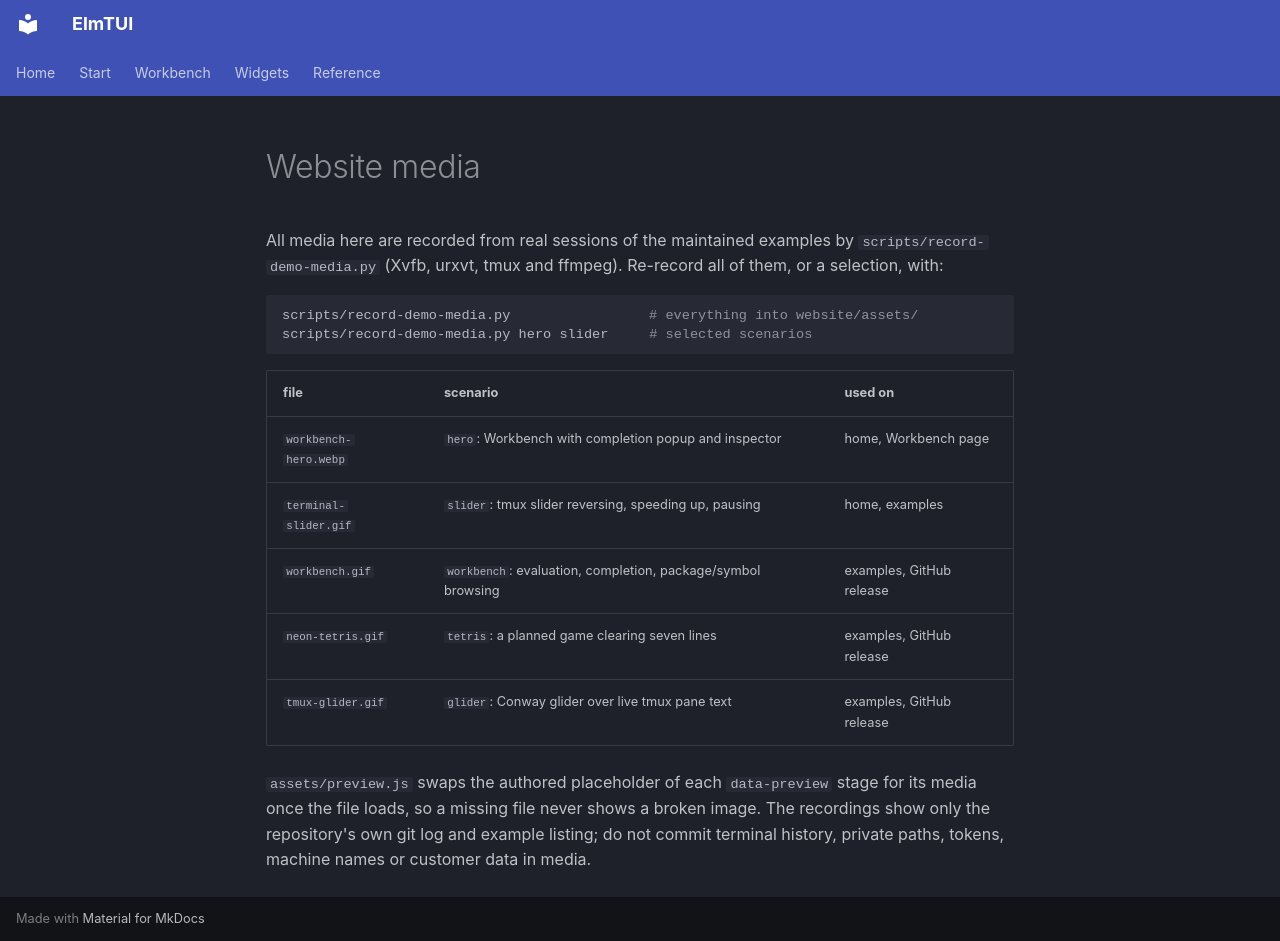

repository: fkr-0/elmtui · page: assets/index.html · generator: mkdocs

# Website media

All media here are recorded from real sessions of the maintained examples by
`scripts/record-demo-media.py` (Xvfb, urxvt, tmux and ffmpeg). Re-record all
of them, or a selection, with:

```sh
scripts/record-demo-media.py                 # everything into website/assets/
scripts/record-demo-media.py hero slider     # selected scenarios
```

| file | scenario | used on |
|---|---|---|
| `workbench-hero.webp` | `hero`: Workbench with completion popup and inspector | home, Workbench page |
| `terminal-slider.gif` | `slider`: tmux slider reversing, speeding up, pausing | home, examples |
| `workbench.gif` | `workbench`: evaluation, completion, package/symbol browsing | examples, GitHub release |
| `neon-tetris.gif` | `tetris`: a planned game clearing seven lines | examples, GitHub release |
| `tmux-glider.gif` | `glider`: Conway glider over live tmux pane text | examples, GitHub release |

`assets/preview.js` swaps the authored placeholder of each `data-preview`
stage for its media once the file loads, so a missing file never shows a
broken image. The recordings show only the repository's own git log and
example listing; do not commit terminal history, private paths, tokens,
machine names or customer data in media.
